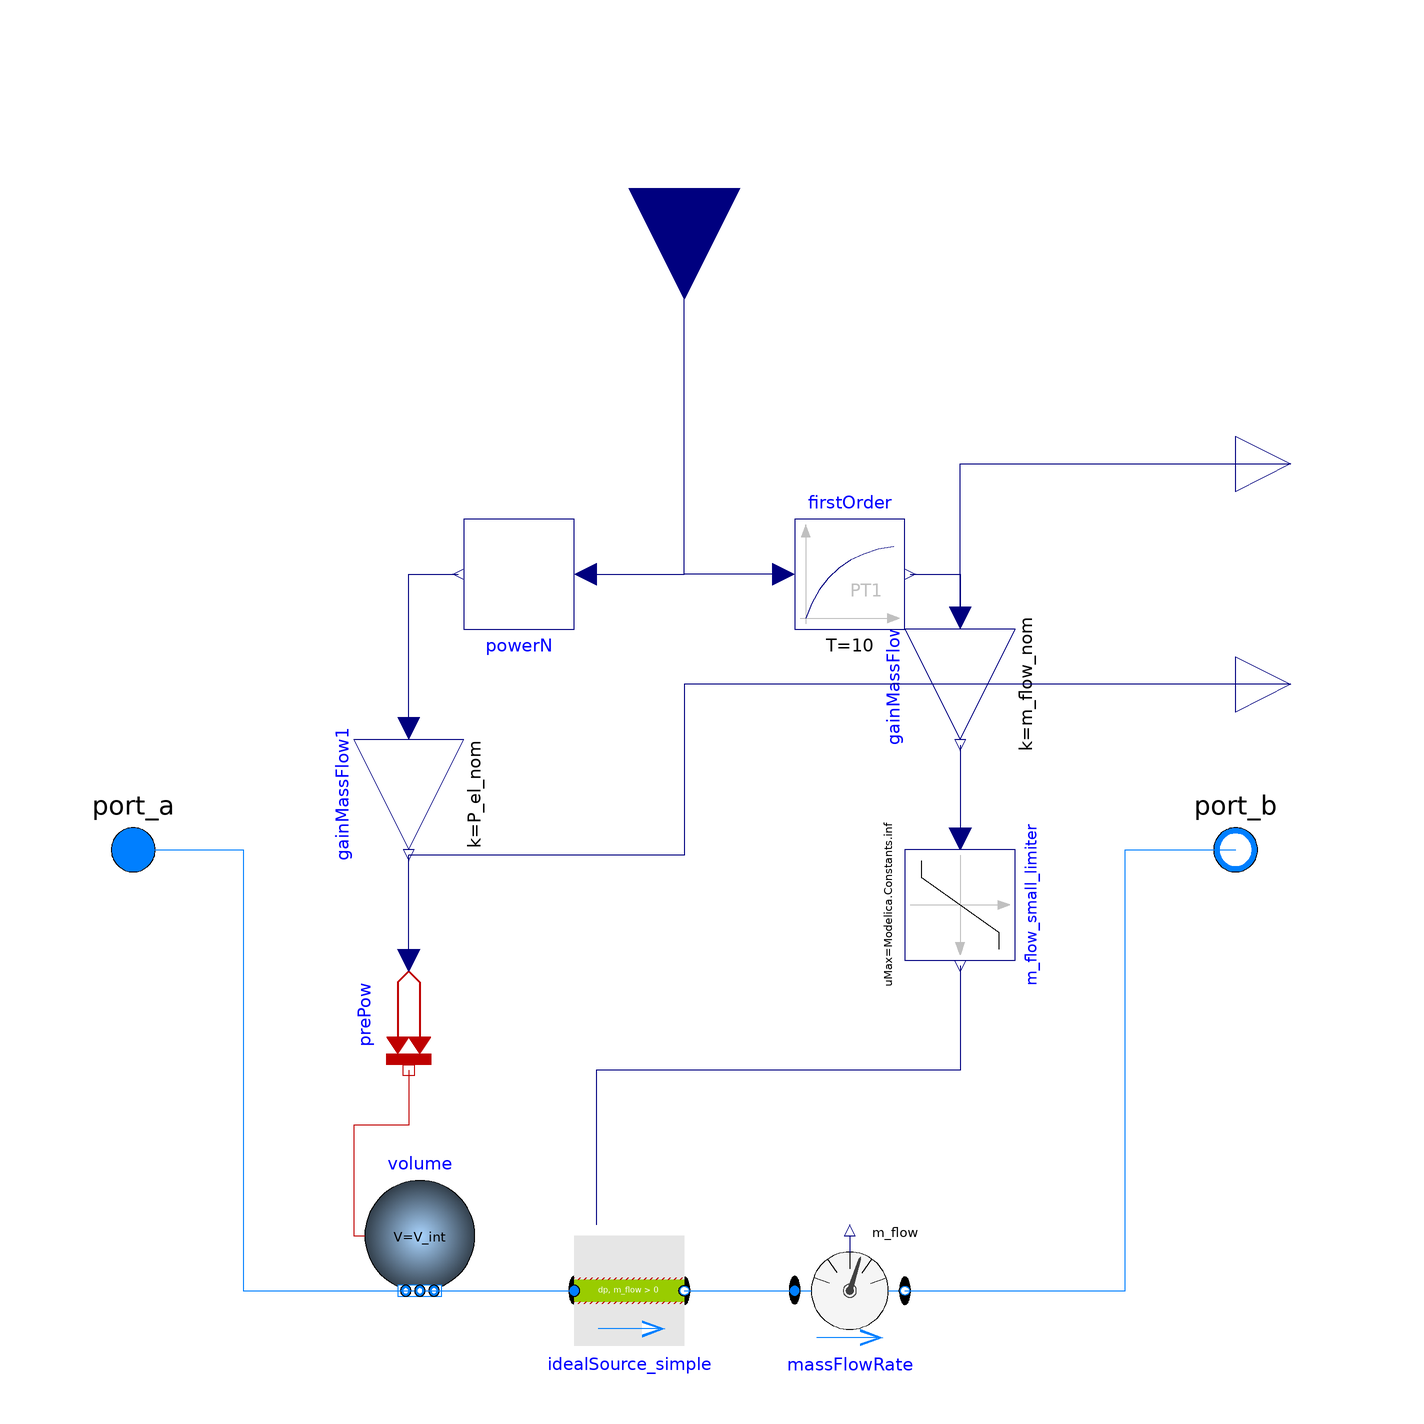

Above is the diagram view of the following Modelica model: its components placed by their Placement annotations and its connect equations drawn as lines.

model IdealPump "Ideal pump - Generating a mass flow as a linear function of operating point and nominal mass flow rate"

        //## EXTENSIONS & IMPORTS ##
        extends ETAFactorySimulationLib.BaseClasses.Icons.Pump;
        import Modelica.Constants;
        import Modelica.Units.NonSI;

        //## PARAMETERS ##
        replaceable package Medium =
            Modelica.Media.Interfaces.PartialMedium "Medium in the component"
            annotation (choicesAllMatching = true);
        parameter SI.MassFlowRate m_flow_nom=10 "Nominal mass flow rate";
        parameter SI.Power P_el_nom=300 "Nominal electrical power";
        parameter Real u_min=0.3 "Minimal operating point - when u<u_min pump is switched off";
        parameter Real f_el(min=0)=0.7 "Electrical power correction factor - e.g. 0.7 for ASM / 0.9 for PMSM";
        parameter SI.Volume V_int = 0.001 "Internal pump volume";

        parameter Boolean addPowerLossToMedium=true
          "Set to false to avoid any power (= heat and flow work) being added to medium (may give simpler equations)" annotation(Dialog(tab = "Advanced"));
        parameter SI.MassFlowRate m_flow_small(min=0) = 1E-4*abs(m_flow_nom)
          "Small mass flow rate for regularization of zero flow"
          annotation(Dialog(tab = "Advanced"));

      //## COMPONENTS ##
        Modelica.Blocks.Math.Gain gainMassFlow(k=m_flow_nom)                                                      annotation (
            Placement(transformation(
              extent={{10,-10},{-10,10}},
              rotation=90,
              origin={50,30})));

        Modelica.Thermal.HeatTransfer.Sources.PrescribedHeatFlow prePow(
          final alpha=0) if addPowerLossToMedium
          "Prescribed power (=heat and flow work) flow for dynamic model"
          annotation (Placement(transformation(extent={{10,-10},{-10,10}},
              rotation=90,
              origin={-50,-30})));

        Modelica.Blocks.Math.Gain gainMassFlow1(y(final unit="1"), k=P_el_nom) "Gain to normalized mass flow rate using m_flow_nom" annotation (
            Placement(transformation(
              extent={{10,-10},{-10,10}},
              rotation=90,
              origin={-50,10})));

        Utilities.PowerN powerN(n=f_el) annotation (Placement(transformation(
              extent={{-10,-10},{10,10}},
              rotation=180,
              origin={-30,50})));
        Modelica.Blocks.Nonlinear.Limiter m_flow_small_limiter(          uMin=
              m_flow_small, uMax=Modelica.Constants.inf)
                            annotation (Placement(transformation(
              extent={{-10,-10},{10,10}},
              rotation=270,
              origin={50,-10})));
        Sources.IdealSource_simple idealSource_simple(redeclare package Medium = Medium, control_m_flow=true) annotation (Placement(transformation(extent={{-20,-90},{0,-70}})));
        Modelica.Fluid.Vessels.ClosedVolume volume(
          redeclare package Medium = Medium,
          use_portsData=false,                     use_HeatTransfer=true,
          V=V_int,                                 nPorts=2)
                                                   annotation (Placement(transformation(extent={{-58,-80},{-38,-60}})));
        Modelica.Fluid.Interfaces.FluidPort_a port_a(redeclare package Medium = Medium)
                                                     annotation (Placement(transformation(extent={{-110,-10},{-90,10}})));
        Modelica.Fluid.Interfaces.FluidPort_b port_b(redeclare package Medium = Medium)
                                                     annotation (Placement(transformation(extent={{90,-10},{110,10}})));
        Modelica.Fluid.Sensors.MassFlowRate massFlowRate(redeclare package Medium = Medium)
                                                         annotation (Placement(transformation(extent={{20,-90},{40,-70}})));
        Modelica.Blocks.Interfaces.RealInput u
          annotation (Placement(transformation(extent={{-20,-20},{20,20}},
              rotation=270,
              origin={0,120})));
        Modelica.Blocks.Interfaces.RealOutput y_actual(
          final unit="1")
          "Actual normalised pump speed that is used for computations"
          annotation (Placement(transformation(extent={{100,60},{120,80}}),
              iconTransformation(extent={{100,60},{120,80}})));
        Modelica.Blocks.Interfaces.RealOutput P_el(quantity="Power", final unit="W")
          "Electrical power consumed" annotation (Placement(transformation(extent={{100,20},{120,40}}),
                                    iconTransformation(extent={{100,20},{120,40}})));


        Modelica.Blocks.Continuous.FirstOrder firstOrder(T=10, initType=Modelica.Blocks.Types.Init.InitialState)
                                                               annotation (Placement(transformation(extent={{20,40},{40,60}})));
      equation

        connect(P_el, gainMassFlow1.y) annotation (Line(points={{110,30},{0,30},{0,-1},{-50,-1}},
                                  color={0,0,127}));
        connect(gainMassFlow1.u, powerN.y)
          annotation (Line(points={{-50,22},{-50,50},{-41,50}},  color={0,0,127}));
        connect(prePow.Q_flow, gainMassFlow1.y) annotation (Line(points={{-50,-20},{-50,-1}},
                                                             color={0,0,127}));
        connect(gainMassFlow.y, m_flow_small_limiter.u)
          annotation (Line(points={{50,19},{50,2}},            color={0,0,127}));
      connect(y_actual, y_actual)
        annotation (Line(points={{110,70},{110,70}}, color={0,0,127}));
        connect(port_a, volume.ports[1]) annotation (Line(points={{-100,0},{-80,0},{-80,-80},{-49,-80}}, color={0,127,255}));
        connect(volume.ports[2], idealSource_simple.port_a) annotation (Line(points={{-47,-80},{-20,-80}}, color={0,127,255}));
        connect(idealSource_simple.port_b, massFlowRate.port_a) annotation (Line(points={{0,-80},{20,-80}}, color={0,127,255}));
        connect(massFlowRate.port_b, port_b) annotation (Line(points={{40,-80},{80,-80},{80,0},{100,0}}, color={0,127,255}));
        connect(prePow.port, volume.heatPort) annotation (Line(points={{-50,-40},{-50,-50},{-60,-50},{-60,-70},{-58,-70}}, color={191,0,0}));
        connect(gainMassFlow.u, y_actual) annotation (Line(points={{50,42},{50,70},{110,70}}, color={0,0,127}));
        connect(m_flow_small_limiter.y, idealSource_simple.m_flow_in) annotation (Line(points={{50,-21},{50,-40},{-16,-40},{-16,-68}}, color={0,0,127}));
        connect(firstOrder.y, gainMassFlow.u) annotation (Line(points={{41,50},{50,50},{50,42}}, color={0,0,127}));
        connect(firstOrder.u, u) annotation (Line(points={{18,50},{0,50},{0,120}},color={0,0,127}));
        connect(powerN.u, u) annotation (Line(points={{-18,50},{0,50},{0,120}}, color={0,0,127}));
         annotation(Icon(coordinateSystem(preserveAspectRatio=false,
          extent={{-100,-100},{100,100}})),
          Documentation(info="<html>
<p>Ideal pump - Ideal mass flow generating pump based on nominal mass flow rate and operating point. </p>
<h4>Implementation</h4>
<p>This is the base model for fans and pumps as described in <a href=\"ETAFactorySimulationLib.UsersGuide.References\">[PANT19]</a> (pp. 128) excluding the different control modes. It also integrates approaches as used in <span style=\"font-family: Courier New;\">IBPSA</span> library (IBPSA_v300.Fluid.Movers.FlowControlled_m_flow).</p>
<p>It provides an interface between the equations that compute head and power consumption, and the implementation of the energy and pressure balance of the fluid. </p>
<p>The parameter <span style=\"font-family: Courier New;\">addPowerToMedium</span> determines whether any power is added to the fluid. The default is <span style=\"font-family: Courier New;\">addPowerToMedium=true</span>, and hence the outlet enthalpy is higher than the inlet enthalpy if the flow device is operating. The setting <span style=\"font-family: Courier New;\">addPowerToMedium=false</span> is physically incorrect (since the flow work, the flow friction and the fan heat do not increase the enthalpy of the medium), but this setting does in some cases lead to simpler equations and more robust simulation, in particular if the mass flow is equal to zero. </p>
<h4>Dynamics</h4>
<p>The fluid volume is computed using a dynamic balance. </p>
<h4>Validation</h4>
<p>The model has not been validated yet. </p>
</html>"));
      end IdealPump;